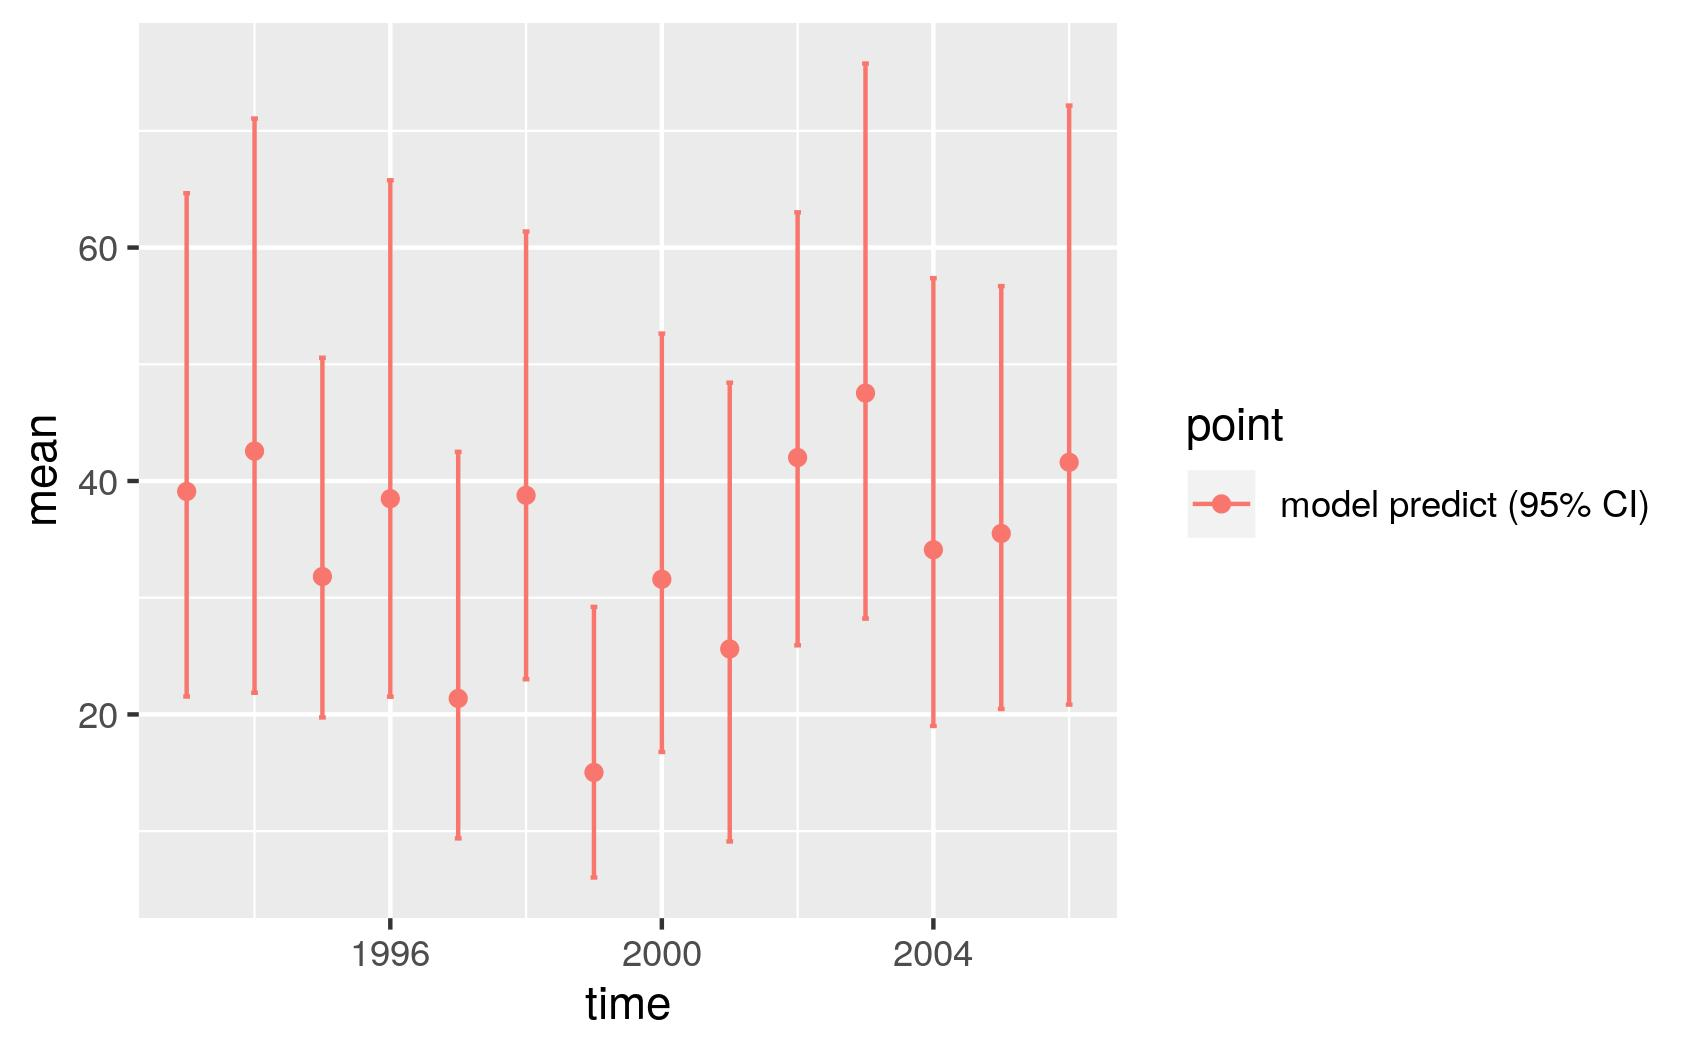

Source data for this figure (header and first rows):
, point, mean, low, high, time
1, model predict (95% CI), 39.1, 21.54, 64.66, 1993
2, model predict (95% CI), 42.56, 21.85, 71.05, 1994
3, model predict (95% CI), 31.81, 19.74, 50.56, 1995
4, model predict (95% CI), 38.49, 21.52, 65.77, 1996
5, model predict (95% CI), 21.37, 9.378, 42.5, 1997
6, model predict (95% CI), 38.77, 23.02, 61.38, 1998
7, model predict (95% CI), 15.03, 6.027, 29.21, 1999
8, model predict (95% CI), 31.58, 16.78, 52.63, 2000
9, model predict (95% CI), 25.61, 9.116, 48.43, 2001
10, model predict (95% CI), 42.01, 25.92, 63.02, 2002
11, model predict (95% CI), 47.53, 28.21, 75.77, 2003
12, model predict (95% CI), 34.11, 19.01, 57.38, 2004
13, model predict (95% CI), 35.51, 20.47, 56.7, 2005
14, model predict (95% CI), 41.6, 20.84, 72.17, 2006
